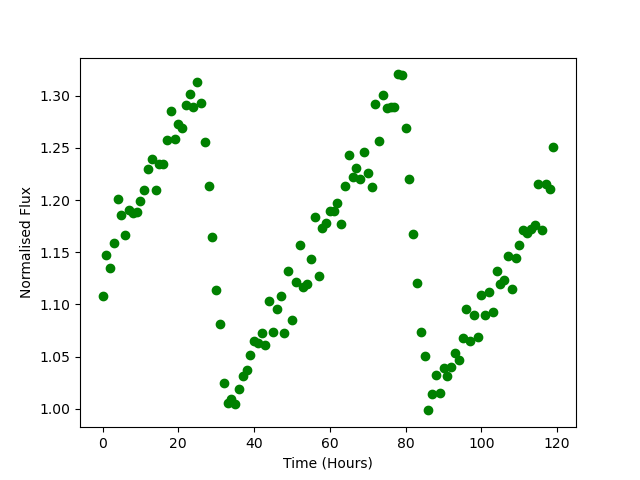

The table this chart was drawn from, first rows:
Time, Flux
0.0, 1.108
1.0, 1.147
2.0, 1.134
3.0, 1.159
4.0, 1.201
5.0, 1.186
6.0, 1.167
7.0, 1.19
8.0, 1.188
9.0, 1.189
10.0, 1.199
11.0, 1.21
12.0, 1.229
13.0, 1.24
14.0, 1.21
15.0, 1.235
16.0, 1.234
17.0, 1.257
18.0, 1.285
19.0, 1.258
20.0, 1.273
21.0, 1.269
22.0, 1.291
23.0, 1.301
24.0, 1.289
25.0, 1.313
26.0, 1.293
27.0, 1.256
28.0, 1.213
29.0, 1.164
30.0, 1.114
31.0, 1.081
32.0, 1.025
33.0, 1.006
34.0, 1.009
35.0, 1.005
36.0, 1.019
37.0, 1.031
38.0, 1.037
39.0, 1.051
40.0, 1.065
41.0, 1.064
42.0, 1.073
43.0, 1.061
44.0, 1.104
45.0, 1.073
46.0, 1.095
47.0, 1.108
48.0, 1.072
49.0, 1.132
50.0, 1.085
51.0, 1.122
52.0, 1.157
53.0, 1.117
54.0, 1.119
55.0, 1.143
56.0, 1.183
57.0, 1.127
58.0, 1.173
59.0, 1.178
... 60 more rows
